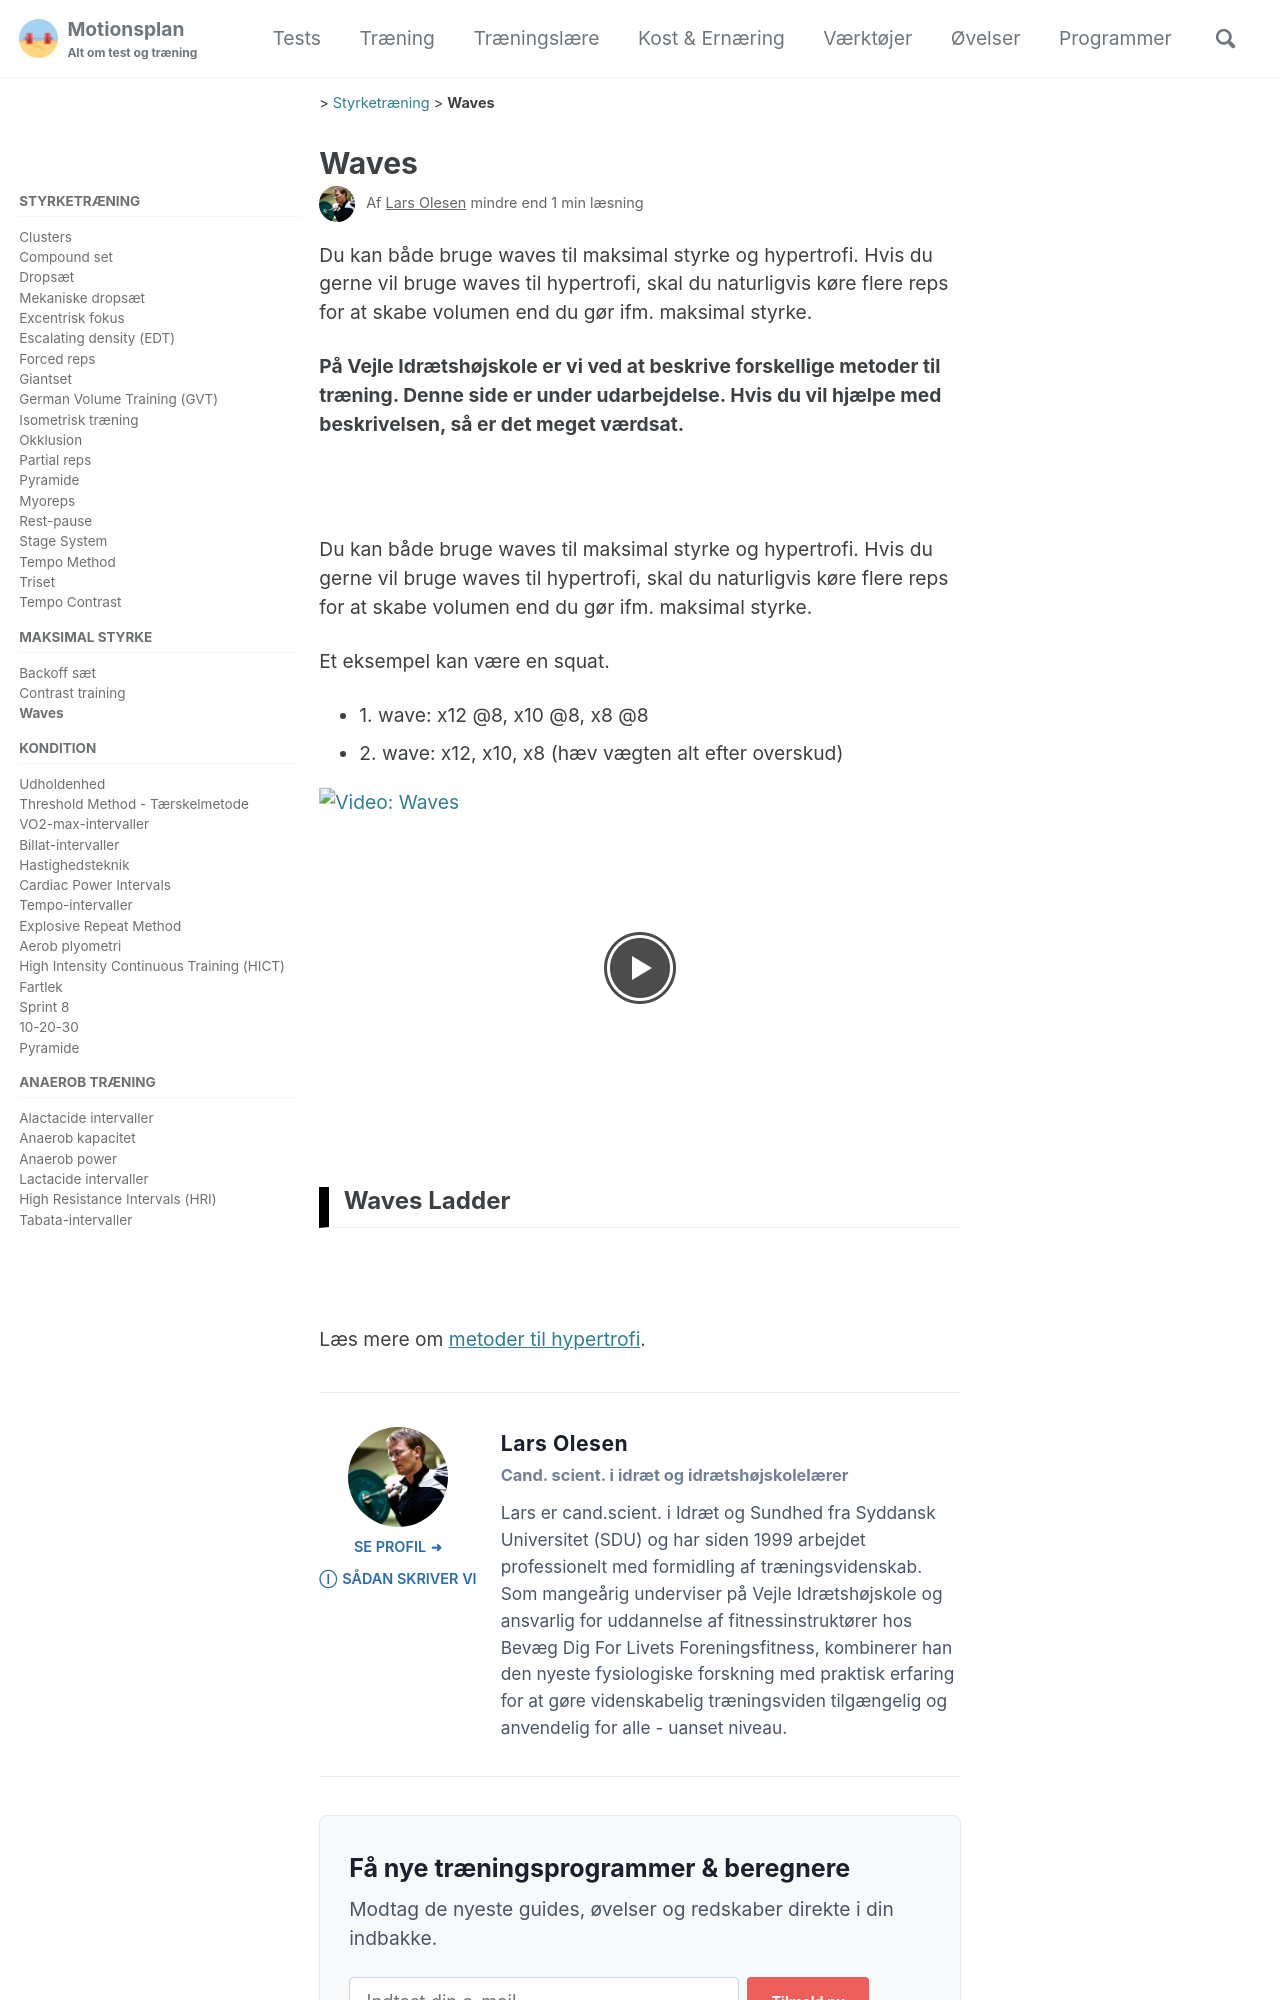

repository: motionsplan/motionsplan-dk-jekyll · page: styrketraening/waves/index.html · generator: jekyll

---
layout: single
title: "Waves"
permalink: /styrketraening/waves/
header:
  teaser: /assets/images/hypertrofi/waves-styrke.jpg
breadcrumbs: true
categories:
  - Styrketræning
excerpt: "Du kan både bruge waves til maksimal styrke og hypertrofi. Hvis du gerne vil bruge waves til hypertrofi, skal du naturligvis køre flere reps for at skabe volumen end du gør ifm. maksimal styrke."
tags:
  - maksimal styrke
rpe:
intensity:
time:
reps:
frequency:
howto:
exercises: ""
progress:
effect: ""
video:
  provider: youtube
  id: becM86QNnpQ
has_full_article: false
sitemap: false

card_data:
  target: "Neuromuskulær Potentiering"
  rir: "1-2"
  rir_level: "medium"
  type: "strength"
  sequence:
    - label: "Bølge 1"
      detail: "7 reps (70%) -> 5 reps (75%) -> 3 reps (80%)"
      weight: "Moderat-tung"
      color: "#1565c0"
    - label: "Bølge 2"
      detail: "7 reps (72%) -> 5 reps (77%) -> 3 reps (82%)"
      weight: "Tungere"
      color: "#0d47a1"
  repeat: "Bølge: 7-5-3 reps -> 7-5-3 reps med tungere vægt"
  rest: "3 min pause mellem sæt"
---

{{ page.excerpt }}

**På Vejle Idrætshøjskole er vi ved at beskrive forskellige metoder til træning. Denne side er under udarbejdelse. Hvis du vil hjælpe med beskrivelsen, så er det meget værdsat.**

{% if page.header.teaser %}
  {% include figure image_path=page.header.teaser %}
{% endif %}
